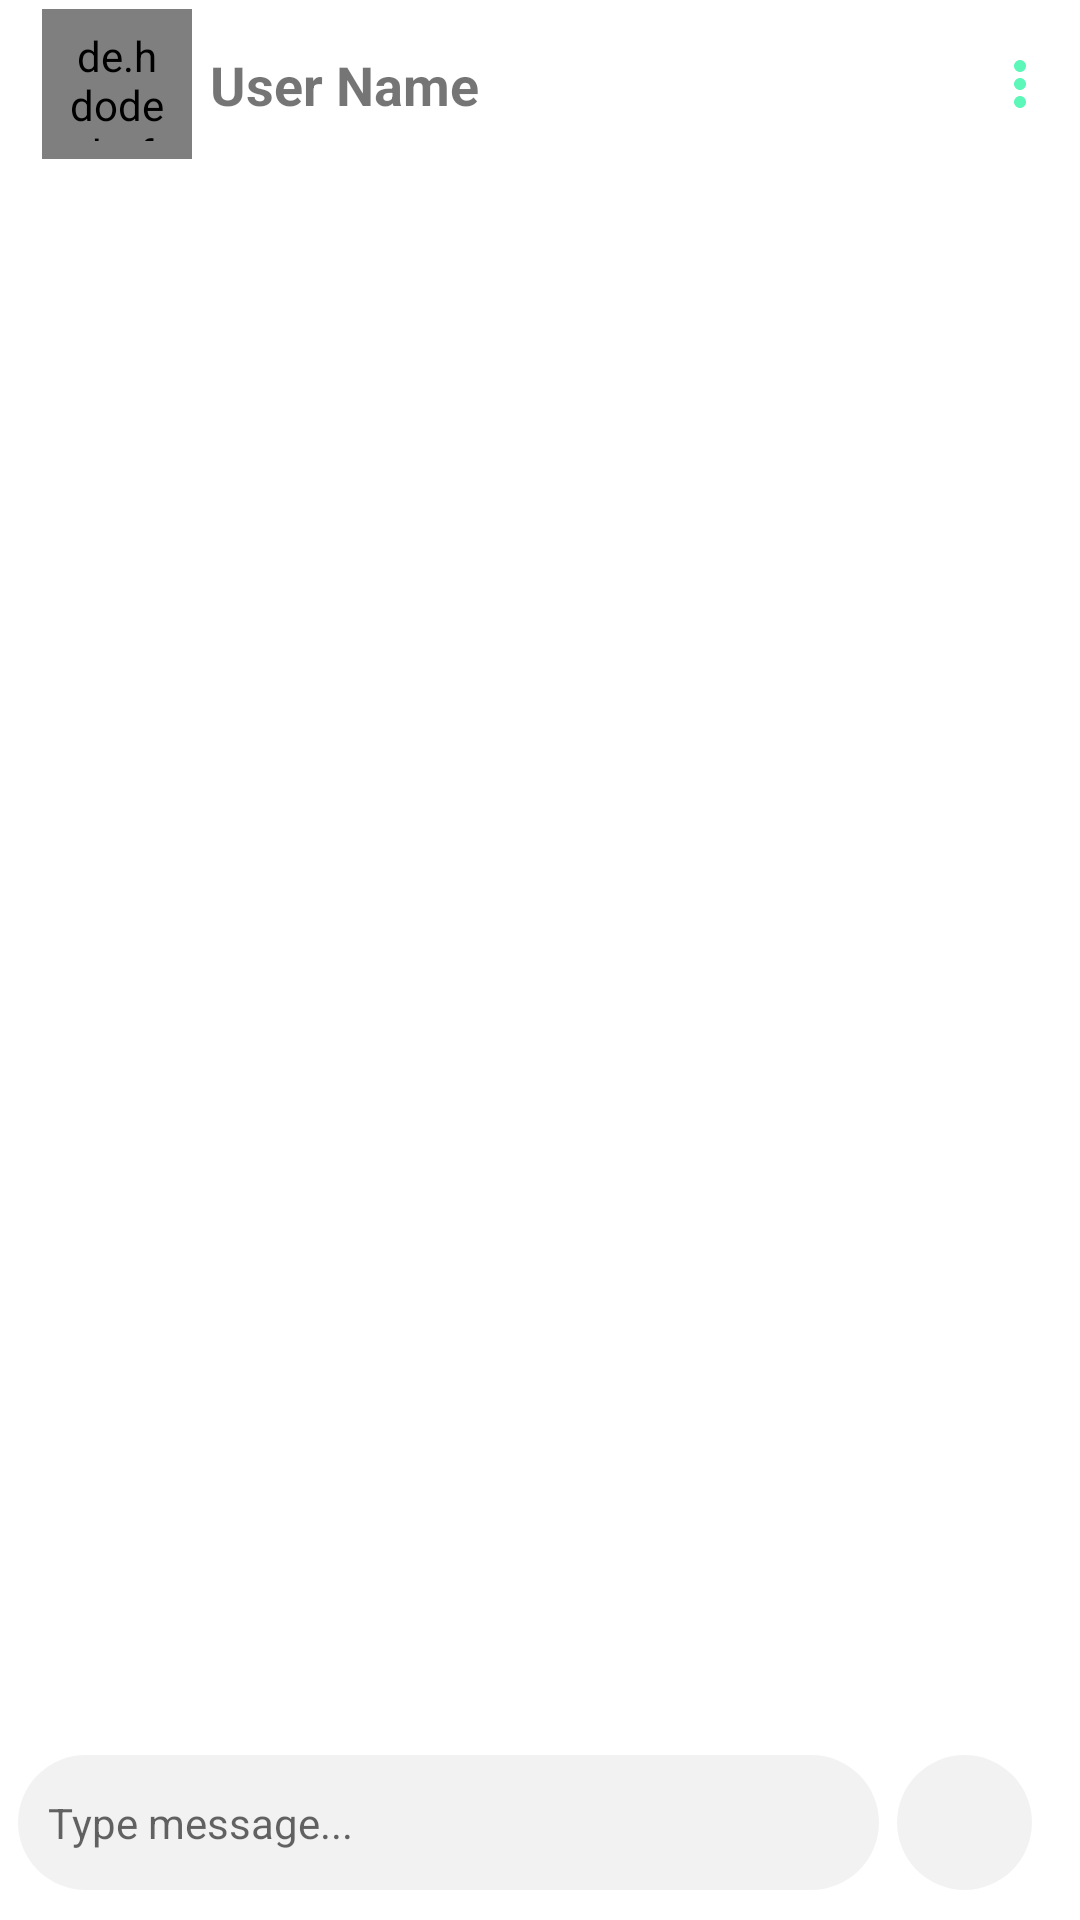

Android layout source for this screen:
<!-- AndroidManifest.xml: application theme Theme.FirebaseChat -->
<!-- res/layout/activity_chat.xml -->
<?xml version="1.0" encoding="utf-8"?>
<androidx.constraintlayout.widget.ConstraintLayout xmlns:android="http://schemas.android.com/apk/res/android"
    xmlns:app="http://schemas.android.com/apk/res-auto"
    xmlns:tools="http://schemas.android.com/tools"
    android:layout_width="match_parent"
    android:layout_height="match_parent"
    tools:context=".ui.mainUi.ChatActivity">

    <include
        android:id="@+id/toolbar"
        layout="@layout/toolbar"
        android:layout_width="match_parent"
        android:layout_height="?attr/actionBarSize"
        app:layout_constraintStart_toStartOf="parent"
        app:layout_constraintTop_toTopOf="parent" />

    <androidx.recyclerview.widget.RecyclerView
        android:id="@+id/recyclerViewMessage"
        android:layout_width="match_parent"
        android:layout_height="0dp"
        android:layout_margin="6dp"
        app:layoutManager="androidx.recyclerview.widget.LinearLayoutManager"
        app:layout_constraintBottom_toTopOf="@+id/editTextWriteMessage"
        app:layout_constraintEnd_toEndOf="parent"
        app:layout_constraintStart_toStartOf="parent"
        app:layout_constraintTop_toBottomOf="@+id/toolbar" />

    <androidx.appcompat.widget.AppCompatImageView
        android:id="@+id/noChatGif"
        android:layout_width="wrap_content"
        android:layout_height="wrap_content"
        app:layout_constraintBottom_toTopOf="@id/editTextWriteMessage"
        app:layout_constraintEnd_toEndOf="parent"
        app:layout_constraintStart_toStartOf="parent"
        app:layout_constraintTop_toTopOf="@+id/recyclerViewMessage" />

    <androidx.appcompat.widget.AppCompatEditText
        android:id="@+id/editTextWriteMessage"
        android:layout_width="0dp"
        android:layout_height="0dp"
        android:background="@drawable/bg_edit_text"
        android:hint="Type message..."
        android:maxLines="1"
        android:textSize="14sp"
        android:nestedScrollingEnabled="true"
        android:paddingStart="10dp"
        app:layout_constraintBottom_toBottomOf="@+id/send"
        app:layout_constraintEnd_toStartOf="@id/send"
        android:layout_marginEnd="6dp"
        app:layout_constraintStart_toStartOf="@+id/recyclerViewMessage"
        app:layout_constraintTop_toTopOf="@id/send" />

    <androidx.appcompat.widget.AppCompatImageView
        android:id="@+id/send"
        android:layout_width="45dp"
        android:layout_height="45dp"
        android:layout_gravity="center"
        android:background="@drawable/send_background"
        android:padding="10dp"
        android:scaleType="fitCenter"
        android:src="@drawable/ic_mic"
        android:layout_margin="10dp"
        app:layout_constraintBottom_toBottomOf="parent"
        app:layout_constraintEnd_toEndOf="@+id/recyclerViewMessage" />

</androidx.constraintlayout.widget.ConstraintLayout>
<!-- res/layout/toolbar.xml (included above) -->
<?xml version="1.0" encoding="utf-8"?>
<androidx.constraintlayout.widget.ConstraintLayout xmlns:android="http://schemas.android.com/apk/res/android"
    xmlns:app="http://schemas.android.com/apk/res-auto"
    xmlns:tools="http://schemas.android.com/tools"
    android:layout_width="match_parent"
    android:layout_height="wrap_content"
    android:padding="2dp">

    <androidx.appcompat.widget.AppCompatImageView
        android:id="@+id/back"
        android:layout_width="wrap_content"
        android:layout_height="wrap_content"
        android:padding="6dp"
        android:src="@drawable/back_arrow"
        app:layout_constraintBottom_toBottomOf="parent"
        app:layout_constraintStart_toStartOf="parent"
        app:layout_constraintTop_toTopOf="parent"
        app:layout_constraintVertical_bias="0.5" />

    <de.hdodenhof.circleimageview.CircleImageView
        android:id="@+id/profile_image"
        android:layout_width="50dp"
        android:layout_height="50dp"
        android:padding="6dp"
        android:src="@drawable/person"
        app:layout_constraintBottom_toBottomOf="@id/back"
        app:layout_constraintStart_toEndOf="@id/back"
        app:layout_constraintTop_toTopOf="@id/back" />

    <androidx.appcompat.widget.AppCompatTextView
        android:layout_width="wrap_content"
        android:id="@+id/userName"
        android:layout_height="wrap_content"
        android:text="User Name"
        app:layout_constraintBottom_toBottomOf="@id/profile_image"
        app:layout_constraintTop_toTopOf="@id/profile_image"
        app:layout_constraintVertical_bias="0.5"
        tools:layout_editor_absoluteX="2dp"
        app:layout_constraintStart_toEndOf="@id/profile_image"
        android:textStyle="bold"
        android:padding="6dp"
        android:textSize="18dp"/>

    <androidx.appcompat.widget.AppCompatImageView
        android:id="@+id/more"
        android:layout_width="wrap_content"
        android:layout_height="wrap_content"
        android:padding="6dp"
        app:layout_constraintTop_toTopOf="parent"
        app:layout_constraintBottom_toBottomOf="parent"
        app:layout_constraintEnd_toEndOf="parent"
        android:src="@drawable/more"/>
</androidx.constraintlayout.widget.ConstraintLayout>
<!-- resources referenced by this layout -->
<resources>
  <!-- drawable bg_edit_text (drawable) -->
  <?xml version="1.0" encoding="utf-8"?>
  <shape android:shape="rectangle" xmlns:android="http://schemas.android.com/apk/res/android">
      <corners android:radius="50dp"/>
      <solid android:color="#0D000000"/>
  </shape>
  <!-- drawable more (drawable) -->
  <vector android:height="24dp" android:tint="#5DF8B9"
      android:viewportHeight="24" android:viewportWidth="24"
      android:width="24dp" xmlns:android="http://schemas.android.com/apk/res/android">
      <path android:fillColor="@android:color/white" android:pathData="M12,8c1.1,0 2,-0.9 2,-2s-0.9,-2 -2,-2 -2,0.9 -2,2 0.9,2 2,2zM12,10c-1.1,0 -2,0.9 -2,2s0.9,2 2,2 2,-0.9 2,-2 -0.9,-2 -2,-2zM12,16c-1.1,0 -2,0.9 -2,2s0.9,2 2,2 2,-0.9 2,-2 -0.9,-2 -2,-2z"/>
  </vector>
  <!-- drawable send_background (drawable) -->
  <?xml version="1.0" encoding="utf-8"?>
  <shape android:shape="rectangle" xmlns:android="http://schemas.android.com/apk/res/android">
      <corners android:radius="100dp"/>
      <solid android:color="#0D000000"/>
  </shape>
  <style name="Theme.FirebaseChat" parent="Base.Theme.FirebaseChat" />
  
  
      //Progress Bar
  <style name="Base.Theme.FirebaseChat" parent="Theme.MaterialComponents.DayNight.NoActionBar">
          
           <item name="colorPrimary">@color/blue</item>
      </style>
  <color name="blue">#3F51B5</color>
</resources>
